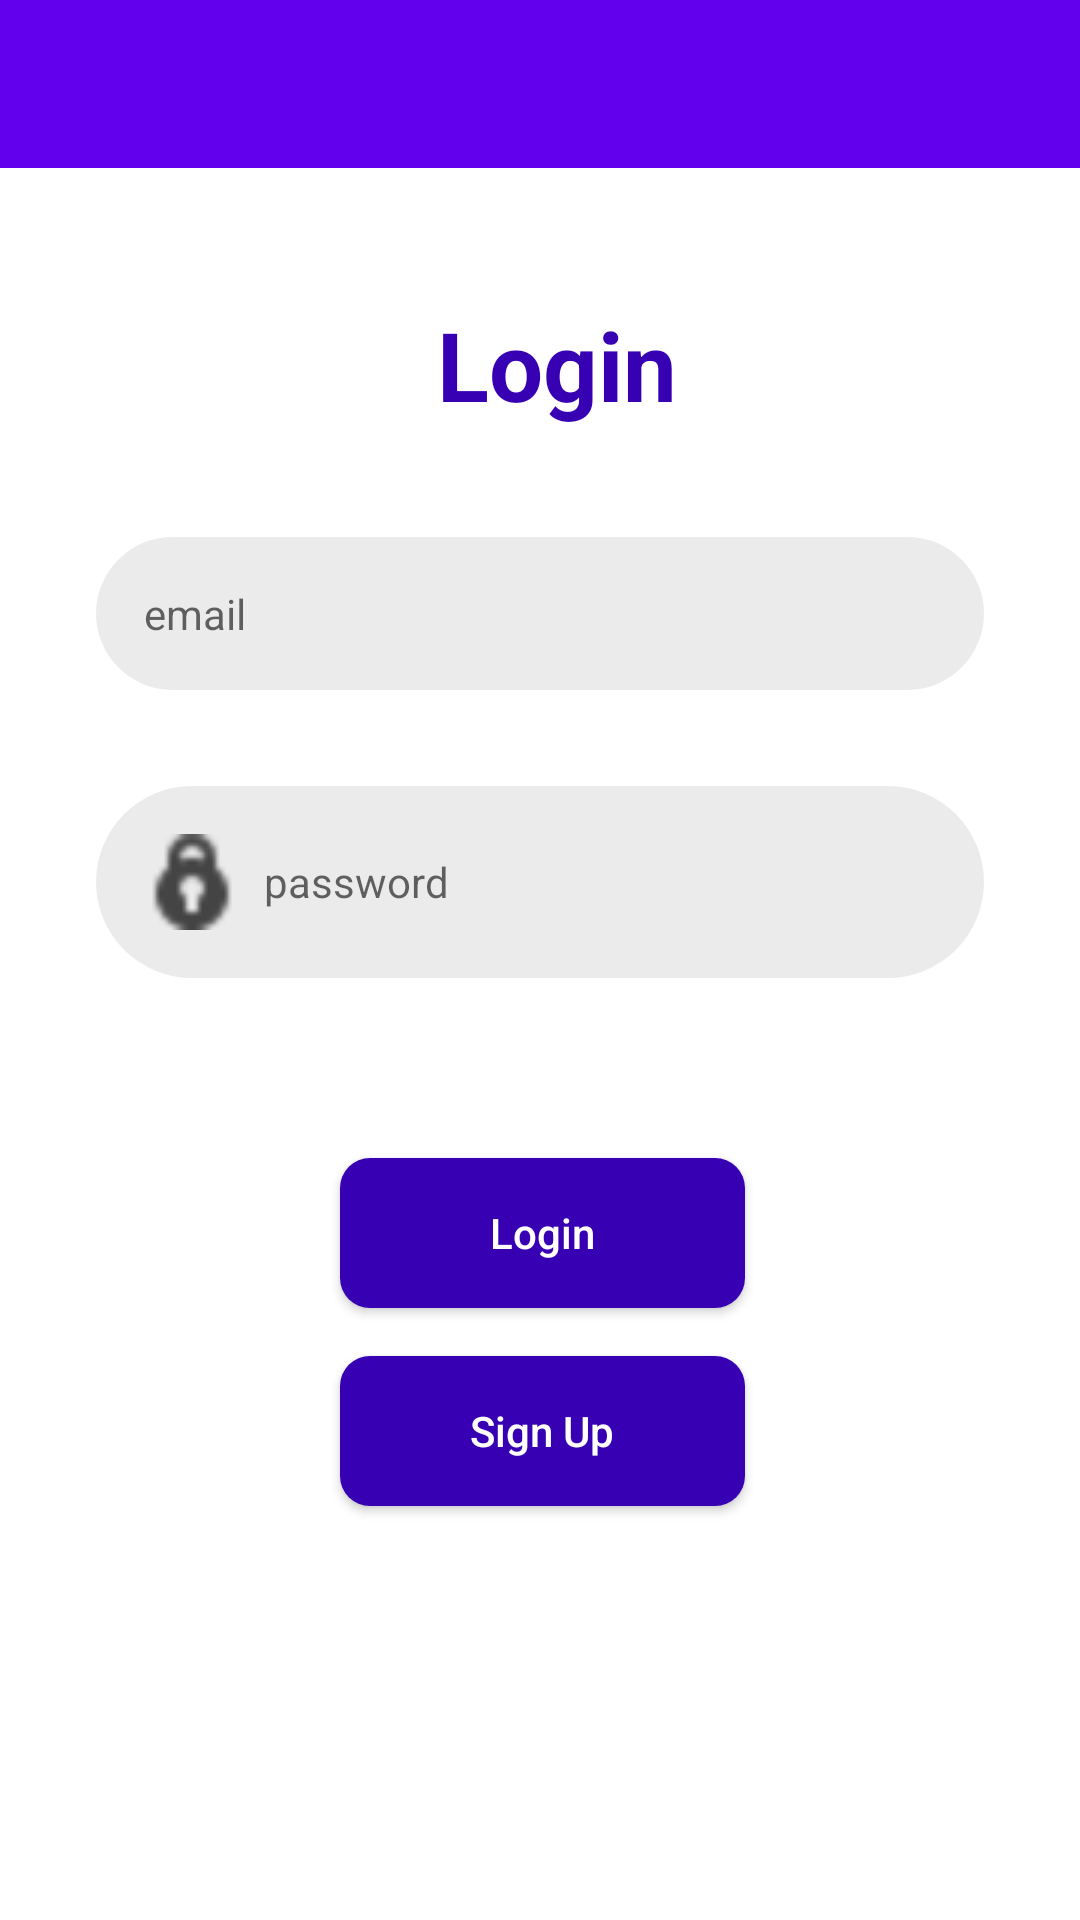

Produce the Android XML layout that renders to this screen, including the resource entries it uses.
<!-- AndroidManifest.xml: application theme Theme.AZPharmacy -->
<!-- res/layout/activity_login.xml -->
<?xml version="1.0" encoding="utf-8"?>
<androidx.constraintlayout.widget.ConstraintLayout xmlns:android="http://schemas.android.com/apk/res/android"
    xmlns:app="http://schemas.android.com/apk/res-auto"
    xmlns:tools="http://schemas.android.com/tools"
    android:layout_width="match_parent"
    android:layout_height="match_parent"
    tools:context=".Login">


    <TextView
        android:id="@+id/textView2"
        android:layout_width="84dp"
        android:layout_height="71dp"
        android:layout_marginStart="8dp"
        android:layout_marginTop="100dp"
        android:layout_marginEnd="8dp"
        android:layout_marginBottom="8dp"
        android:text="@string/Login"
        android:textColor="@color/purple_700"
        android:textSize="32dp"
        android:textStyle="bold"
        app:layout_constraintBottom_toTopOf="@+id/editTextEmail"
        app:layout_constraintEnd_toEndOf="parent"
        app:layout_constraintHorizontal_bias="0.53"
        app:layout_constraintHorizontal_chainStyle="packed"
        app:layout_constraintStart_toStartOf="parent"
        app:layout_constraintTop_toTopOf="parent" />

    <Button
        android:id="@+id/login_btn"
        android:layout_width="135dp"
        android:layout_height="50dp"
        android:layout_marginTop="60dp"
        android:background="@drawable/rounded_corners"
        android:text="@string/Login"
        android:textAllCaps="false"
        android:textColor="@color/white"
        app:layout_constraintEnd_toEndOf="parent"
        app:layout_constraintHorizontal_bias="0.503"
        app:layout_constraintStart_toStartOf="parent"
        app:layout_constraintTop_toBottomOf="@+id/password" />

    <Button
        android:id="@+id/signup_btn"
        android:layout_width="135dp"
        android:layout_height="50dp"
        android:layout_marginTop="16dp"
        android:background="@drawable/rounded_corners"
        android:text="@string/Sign_up"
        android:textAllCaps="false"
        android:textColor="#fff"
        android:transitionName="button_tran"
        app:layout_constraintEnd_toEndOf="parent"
        app:layout_constraintHorizontal_bias="0.503"
        app:layout_constraintStart_toStartOf="parent"
        app:layout_constraintTop_toBottomOf="@+id/login_btn" />

    <EditText
        android:autofillHints="password"
        android:id="@+id/password"
        style="@style/EditText"
        android:layout_width="match_parent"
        android:layout_height="wrap_content"
        android:layout_marginStart="32dp"
        android:layout_marginTop="32dp"
        android:layout_marginEnd="32dp"
        android:inputType="textPassword"
        android:drawableStart="@drawable/password_icon"
        android:hint="@string/Password"
        android:imeOptions="actionDone"
        android:maxLength="16"
        app:layout_constraintEnd_toEndOf="parent"
        app:layout_constraintHorizontal_bias="0.0"
        app:layout_constraintStart_toStartOf="parent"
        app:layout_constraintTop_toBottomOf="@+id/editTextEmail" />

    <EditText
        android:id="@+id/editTextEmail"
        android:autofillHints="emailAddress"
        style="@style/EditText"
        android:layout_width="match_parent"
        android:layout_height="wrap_content"
        android:layout_marginStart="32dp"
        android:layout_marginEnd="32dp"
        android:drawableStart="@drawable/user_icon"
        android:ems="10"
        android:hint="@string/Email"
        android:imeOptions="actionNext"
        android:inputType="textEmailAddress"
        app:layout_constraintBottom_toTopOf="@+id/password"
        app:layout_constraintEnd_toEndOf="parent"
        app:layout_constraintStart_toStartOf="parent"
        app:layout_constraintTop_toBottomOf="@+id/textView2" />

    <androidx.appcompat.widget.Toolbar
        android:id="@+id/toolbar"
        android:layout_width="match_parent"
        android:layout_height="wrap_content"
        android:background="?attr/colorPrimary"
        android:minHeight="?attr/actionBarSize"
        android:theme="?attr/actionBarTheme"
        app:layout_constraintBottom_toBottomOf="parent"
        app:layout_constraintEnd_toEndOf="parent"
        app:layout_constraintHorizontal_bias="0.0"
        app:layout_constraintStart_toStartOf="parent"
        app:layout_constraintTop_toTopOf="parent"
        app:layout_constraintVertical_bias="0.0" />
</androidx.constraintlayout.widget.ConstraintLayout>
<!-- resources referenced by this layout -->
<resources>
  <color name="purple_700">#FF3700B3</color>
  <color name="white">#FFFFFFFF</color>
  <!-- drawable password_icon: png bitmap (drawable-v24, 1520 bytes) -->
  <!-- drawable rounded_corners (drawable-v24) -->
  <?xml version="1.0" encoding="utf-8"?>
  <selector xmlns:android="http://schemas.android.com/apk/res/android">
      <item>
          <shape xmlns:android="http://schemas.android.com/apk/res/android" android:shape="rectangle">
              <solid android:color="@color/purple_700" />
              <corners android:radius="10dp" />
          </shape>
      </item>
  </selector>
  <string name="Email" translatable="false">email</string>
  <string name="Login" translatable="false">Login</string>
  <string name="Password">password</string>
  <string name="Sign_up" translatable="false">Sign Up</string>
  <style name="EditText">
          <item name="android:textSize">14sp</item>
          <item name="android:singleLine">true</item>
          <item name="android:drawablePadding">8dp</item>
          <item name="android:textColor">@color/white</item>
          <item name="android:background">@drawable/edit_text</item>
          <item name="android:padding">16dp</item>
      </style>
  <style name="Theme.AZPharmacy" parent="Theme.MaterialComponents.DayNight.DarkActionBar">
          
          <item name="colorPrimary">@color/purple_500</item>
          <item name="colorPrimaryVariant">@color/purple_700</item>
          <item name="colorOnPrimary">@color/white</item>
          
          <item name="colorSecondary">@color/teal_200</item>
          <item name="colorSecondaryVariant">@color/teal_700</item>
          <item name="colorOnSecondary">@color/black</item>
          
          <item name="android:statusBarColor" tools:targetApi="l">?attr/colorPrimaryVariant</item>
          
      </style>
  <!-- drawable edit_text (drawable-v24) -->
  <?xml version="1.0" encoding="utf-8"?>
  <ripple xmlns:android="http://schemas.android.com/apk/res/android"
      android:color="?android:attr/colorControlHighlight">
      <item android:id="@android:id/mask">
          <shape
              android:shape="rectangle" >
              <corners android:radius="40dp"/>
              <solid android:color="#000000"/>
          </shape>
      </item>
      <item>
          <shape
              android:shape="rectangle" >
              <corners android:radius="40dp"/>
              <solid android:color="@color/black_transparent"/>
          </shape>
      </item>
  </ripple>
  <color name="purple_500">#FF6200EE</color>
  <color name="teal_200">#FF03DAC5</color>
  <color name="teal_700">#FF018786</color>
  <color name="black">#FF000000</color>
  <color name="black_transparent">#14000000</color>
</resources>
